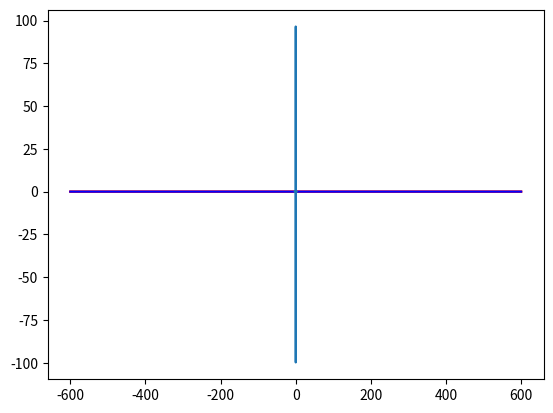

Recreate this plot in Python.
import numpy as np
import matplotlib.pyplot as plt

def elec_field(t, amplitude, tau, frequency):
    """
    frequency as angular frequency omega
    """
    return amplitude / (np.sqrt(2*np.pi)*tau) * np.exp(-t**2/(2*tau**2)) * np.exp(-1j*frequency*t)


def beat():
    t = np.arange(-600,600,0.01)
    ef_1 = elec_field(t, 1, 100, 0.5)
    ef_2 = elec_field(t, 1, 100, 0.1)
    plt.plot(t, ef_1.real, 'r-')
    plt.plot(t, ef_2.real, 'r-')
    plt.plot(t, np.real(ef_1 + ef_2), 'b-')
    plt.show()
    f = np.fft.fft(ef_1+ef_2)
    freqs = np.fft.fftfreq(len(ef_1))*2*np.pi
    plt.plot(freqs,f)
    plt.show()



beat()